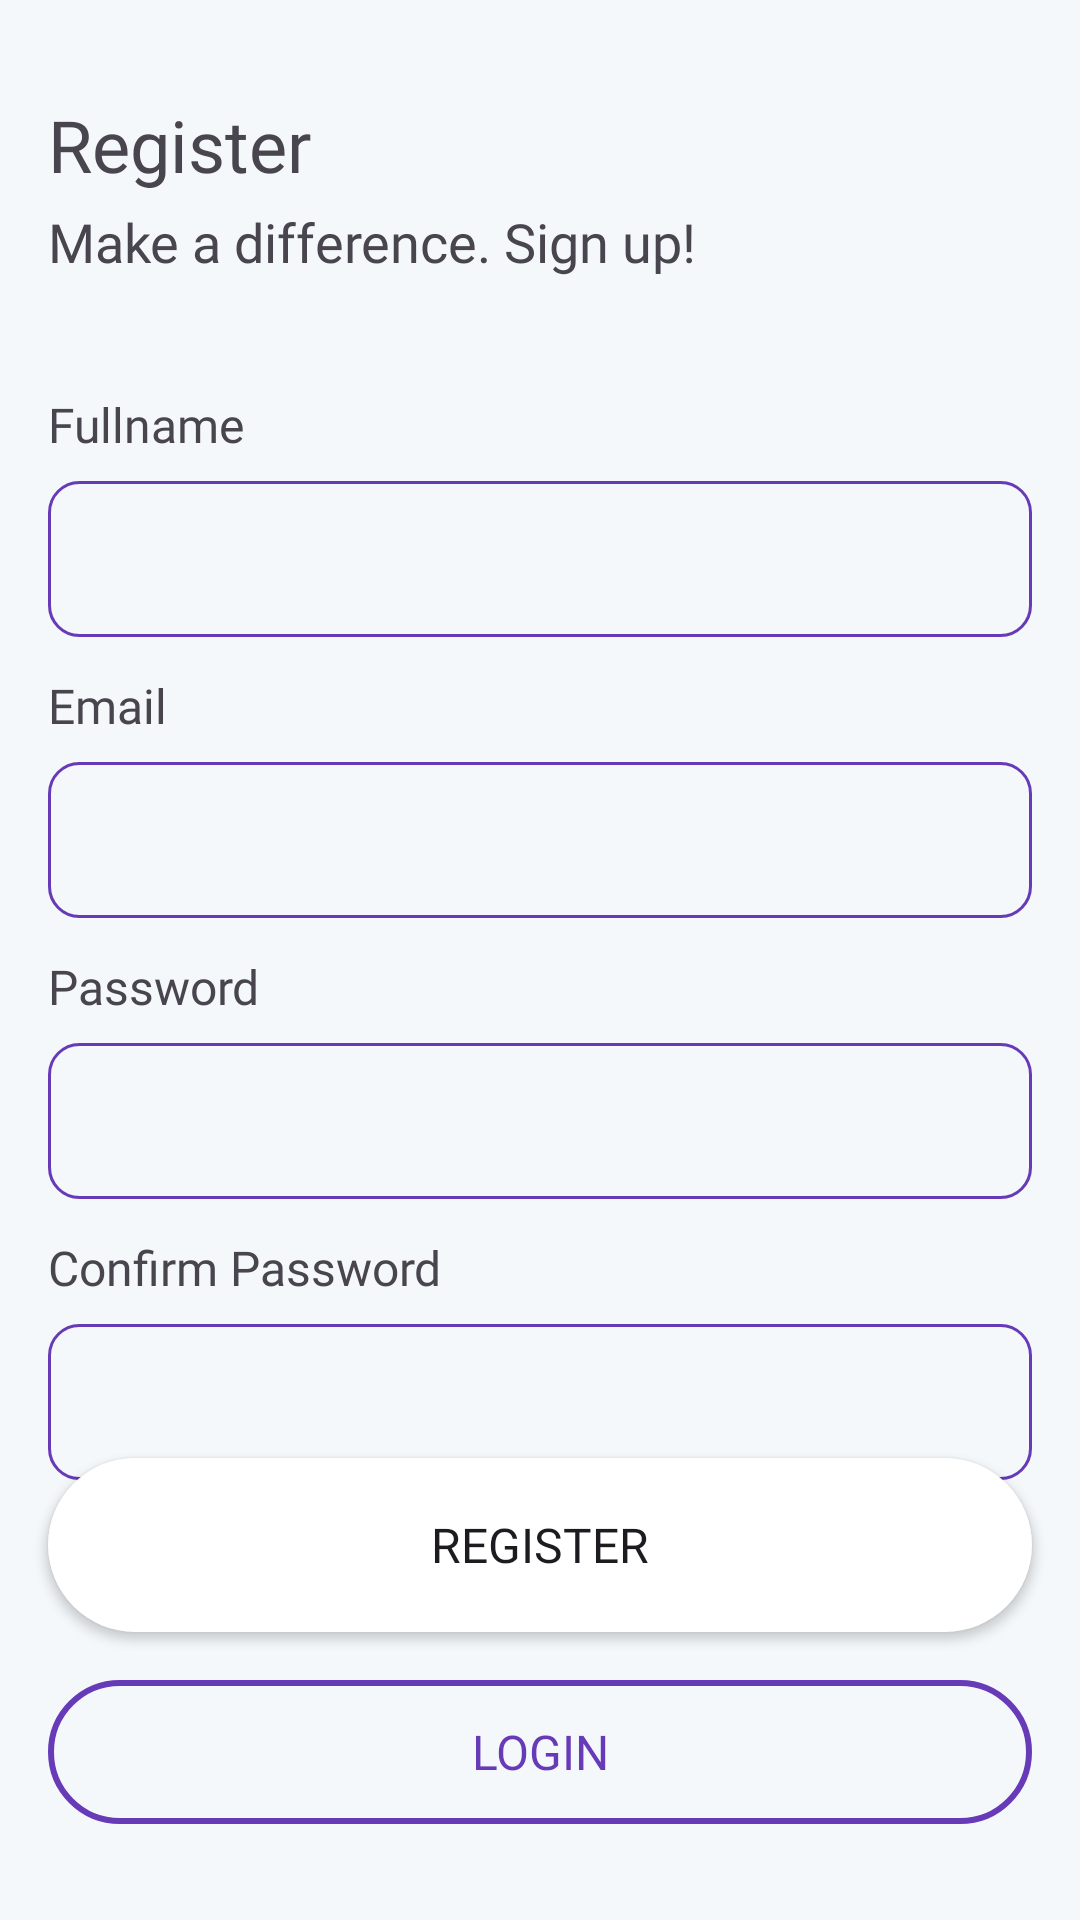

Here is an Android app screen rendered from its layout file. Give the layout XML and the strings, colors and styles it references.
<!-- AndroidManifest.xml: application theme Theme.Ptmgeotagging -->
<!-- res/layout/activity_register.xml -->
<?xml version="1.0" encoding="utf-8"?>
<androidx.constraintlayout.widget.ConstraintLayout xmlns:android="http://schemas.android.com/apk/res/android"
    xmlns:app="http://schemas.android.com/apk/res-auto"
    xmlns:tools="http://schemas.android.com/tools"
    android:layout_width="match_parent"
    android:layout_height="match_parent"
    android:background="#f4f8fb"
    tools:context=".features.register.RegisterActivity">



    <LinearLayout
        android:layout_width="match_parent"
        android:layout_height="wrap_content"
        android:layout_marginStart="16dp"
        android:layout_marginTop="32dp"
        android:layout_marginEnd="16dp"
        android:orientation="vertical"
        app:layout_constraintEnd_toEndOf="parent"
        app:layout_constraintHorizontal_bias="0.0"
        app:layout_constraintStart_toStartOf="parent"
        app:layout_constraintTop_toTopOf="parent">

        <TextView
            android:id="@+id/textView31"
            android:layout_width="match_parent"
            android:layout_height="wrap_content"
            android:fontFamily="@font/roboto_mono_bold"
            android:text="Register"
            android:textSize="24sp" />

        <TextView
            android:id="@+id/textView32"
            android:layout_width="match_parent"
            android:layout_height="wrap_content"
            android:layout_marginTop="4dp"
            android:fontFamily="@font/roboto_mono"
            android:text="Make a difference. Sign up!"
            android:textSize="18sp" />

        <TextView
            android:id="@+id/textView"
            android:layout_width="match_parent"
            android:layout_height="wrap_content"
            android:layout_marginTop="38dp"
            android:fontFamily="@font/roboto_mono"
            android:text="Fullname"
            android:textSize="16sp" />

        <EditText
            android:id="@+id/editTextFullname"
            android:layout_width="match_parent"
            android:layout_height="52dp"
            android:layout_marginTop="8dp"
            android:background="@drawable/ic_round_edittext"
            android:ems="10"
            android:inputType="text"
            android:paddingStart="16dp"
            android:paddingEnd="12dp"
            android:textAlignment="textStart"
            android:textAllCaps="false" />

        <TextView
            android:id="@+id/textView2"
            android:layout_width="match_parent"
            android:layout_height="wrap_content"
            android:layout_marginTop="12dp"
            android:fontFamily="@font/roboto_mono"
            android:text="Email"
            android:textSize="16sp" />

        <EditText
            android:id="@+id/editTextEmail"
            android:layout_width="match_parent"
            android:layout_height="52dp"
            android:layout_marginTop="8dp"
            android:background="@drawable/ic_round_edittext"
            android:ems="10"
            android:inputType="textEmailAddress"
            android:paddingStart="16dp"
            android:paddingEnd="12dp" />

        <TextView
            android:id="@+id/textView4"
            android:layout_width="match_parent"
            android:layout_height="wrap_content"
            android:layout_marginTop="12dp"
            android:fontFamily="@font/roboto_mono"
            android:text="Password"
            android:textSize="16sp" />

        <EditText
            android:id="@+id/editTextPassword"
            android:layout_width="match_parent"
            android:layout_height="52dp"
            android:layout_marginTop="8dp"
            android:background="@drawable/ic_round_edittext"
            android:ems="10"
            android:inputType="textPassword"
            android:paddingStart="16dp"
            android:paddingEnd="12dp" />

        <TextView
            android:id="@+id/textView5"
            android:layout_width="match_parent"
            android:layout_height="wrap_content"
            android:layout_marginTop="12dp"
            android:fontFamily="@font/roboto_mono"
            android:text="Confirm Password"
            android:textSize="16sp" />

        <EditText
            android:id="@+id/editTextConfirmPassword"
            android:layout_width="match_parent"
            android:layout_height="52dp"
            android:layout_marginTop="8dp"
            android:background="@drawable/ic_round_edittext"
            android:ems="10"
            android:inputType="text|textPassword"
            android:paddingStart="16dp" />

    </LinearLayout>

    <Button
        android:id="@+id/buttonRegister"
        android:layout_width="match_parent"
        android:layout_height="58dp"
        android:layout_marginStart="16dp"
        android:layout_marginEnd="16dp"
        android:layout_marginBottom="16dp"
        android:background="@drawable/ic_round_button"
        android:fontFamily="@font/roboto_mono"
        android:text="@string/register"
        android:textSize="16sp"
        app:layout_constraintBottom_toTopOf="@+id/buttonLogin"
        app:layout_constraintEnd_toEndOf="parent"
        app:layout_constraintHorizontal_bias="0.0"
        app:layout_constraintStart_toStartOf="parent" />
    
    <Button
        android:id="@+id/buttonLogin"
        android:layout_width="match_parent"
        android:layout_height="wrap_content"
        android:layout_marginStart="16dp"
        android:layout_marginEnd="16dp"
        android:layout_marginBottom="32dp"
        android:background="@drawable/ic_round_outlined_button"
        android:fontFamily="@font/roboto_mono"
        android:text="Login"
        android:textColor="#673AB7"
        android:textSize="16sp"
        app:layout_constraintBottom_toBottomOf="parent"
        app:layout_constraintEnd_toEndOf="parent"
        app:layout_constraintStart_toStartOf="parent" />

</androidx.constraintlayout.widget.ConstraintLayout>
<!-- resources referenced by this layout -->
<resources>
  <!-- drawable ic_round_button (drawable) -->
  <?xml version="1.0" encoding="UTF-8"?>
  <shape xmlns:android="http://schemas.android.com/apk/res/android" android:id="@+id/listview_background_shape">
      <stroke android:width="0dp" android:color="#FFFFFF" />
      <corners android:radius="32dp" />
      <solid android:color="#FFFFFF" />
  </shape>
  <!-- drawable ic_round_edittext (drawable) -->
  <?xml version="1.0" encoding="utf-8"?>
  <shape xmlns:android="http://schemas.android.com/apk/res/android"
      android:shape="rectangle"
      android:padding="10dp">
      <stroke android:width="1dp" android:color="#FF673AB7" />
      <solid android:color="#f4f8fb" />
      <corners
          android:bottomRightRadius="10dp"
          android:bottomLeftRadius="10dp"
          android:topLeftRadius="10dp"
          android:topRightRadius="10dp" />
  </shape>
  <!-- drawable ic_round_outlined_button (drawable) -->
  <?xml version="1.0" encoding="utf-8"?>
  <selector xmlns:android="http://schemas.android.com/apk/res/android">
      <item>
          <shape android:shape="rectangle">
              <solid android:color="#00000000" />
              <stroke android:width="2dp" android:color="#FF673AB7" />
              <corners android:radius="25dp" />
          </shape>
      </item>
  </selector>
  <string name="register">Register</string>
  <style name="Theme.Ptmgeotagging" parent="Base.Theme.Ptmgeotagging" />
  <style name="Base.Theme.Ptmgeotagging" parent="Theme.Material3.DayNight.NoActionBar">
          
          
      </style>
</resources>
